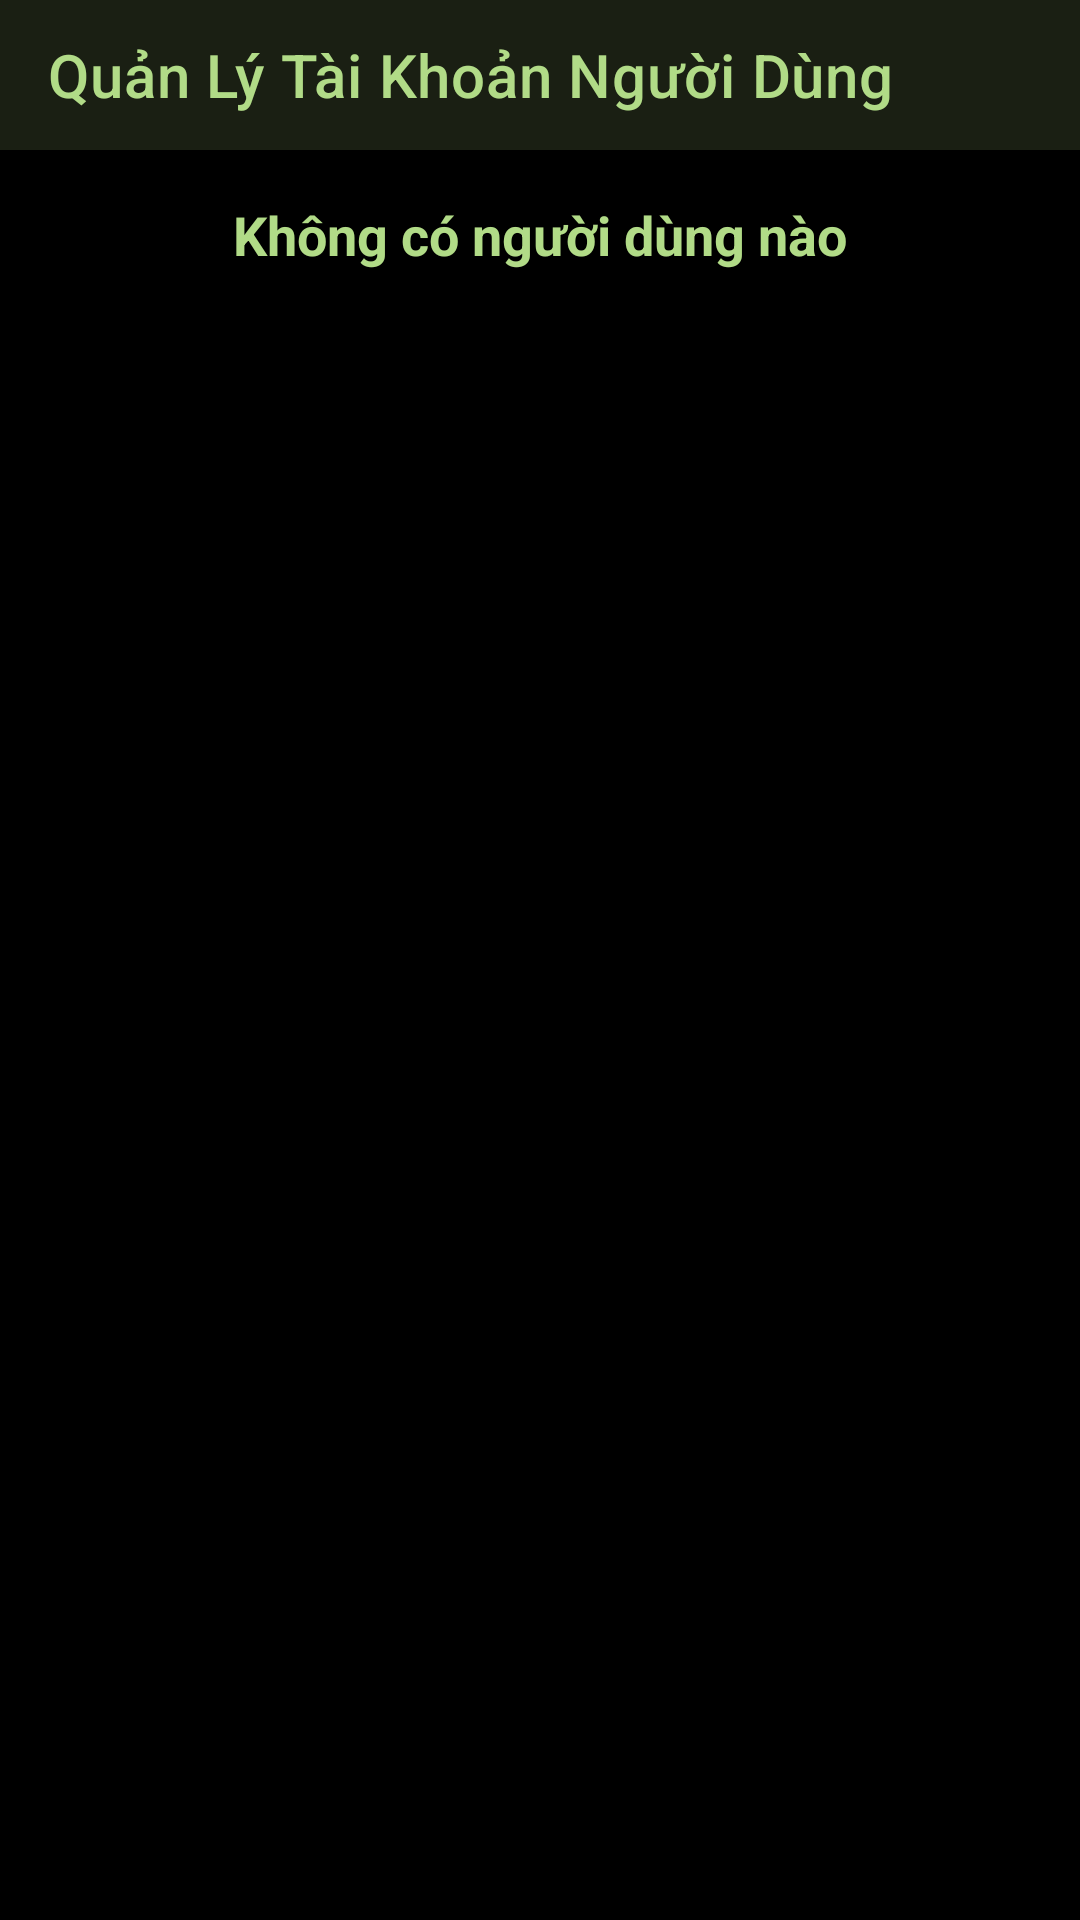

Here is an Android app screen rendered from its layout file. Give the layout XML and the strings, colors and styles it references.
<!-- AndroidManifest.xml: application theme Theme.DocTruyeniRead -->
<!-- res/layout/activity_quan_ly_tai_khoan.xml -->
<?xml version="1.0" encoding="utf-8"?>
<LinearLayout xmlns:android="http://schemas.android.com/apk/res/android"
    xmlns:app="http://schemas.android.com/apk/res-auto"
    xmlns:tools="http://schemas.android.com/tools"
    android:layout_width="match_parent"
    android:layout_height="match_parent"
    android:orientation="vertical"
    android:background="@color/black"
    tools:context=".FragmentThem.QuanLyTaiKhoanActivity">

    <com.google.android.material.appbar.AppBarLayout
        android:layout_width="match_parent"
        android:layout_height="wrap_content">

        <androidx.appcompat.widget.Toolbar
            android:id="@+id/toobar_ve"
            android:layout_width="match_parent"
            android:layout_height="50dp"
            android:background="@color/dark_green"
            app:title="Quản Lý Tài Khoản Người Dùng"
            app:titleTextColor="@color/light_green" />
    </com.google.android.material.appbar.AppBarLayout>

    <androidx.recyclerview.widget.RecyclerView
        android:id="@+id/rvQLTK"
        android:layout_width="match_parent"
        android:layout_height="wrap_content"
        android:layout_margin="8dp" />

    <TextView
        android:id="@+id/tvTrongQLTK"
        android:layout_width="match_parent"
        android:layout_height="wrap_content"
        android:text="Không có người dùng nào"
        android:textColor="@color/light_green"
        android:textSize="18sp"
        android:textStyle="bold"
        android:textAlignment="center"/>

</LinearLayout>
<!-- resources referenced by this layout -->
<resources>
  <color name="black">#FF000000</color>
  <color name="dark_green">#1a1f13</color>
  <color name="light_green">#b1db87</color>
  <style name="Theme.DocTruyeniRead" parent="Theme.MaterialComponents.DayNight.NoActionBar">
          
          <item name="colorPrimary">@color/purple_500</item>
          <item name="colorPrimaryVariant">@color/purple_700</item>
          <item name="colorOnPrimary">@color/white</item>
          
          <item name="colorSecondary">@color/teal_200</item>
          <item name="colorSecondaryVariant">@color/teal_700</item>
          <item name="colorOnSecondary">@color/black</item>
          
          <item name="android:statusBarColor" tools:targetApi="l">?attr/colorOnSecondary</item>
          
      </style>
  <color name="purple_500">#FF6200EE</color>
  <color name="purple_700">#FF3700B3</color>
  <color name="white">#FFFFFFFF</color>
  <color name="teal_200">#FF03DAC5</color>
  <color name="teal_700">#FF018786</color>
</resources>
